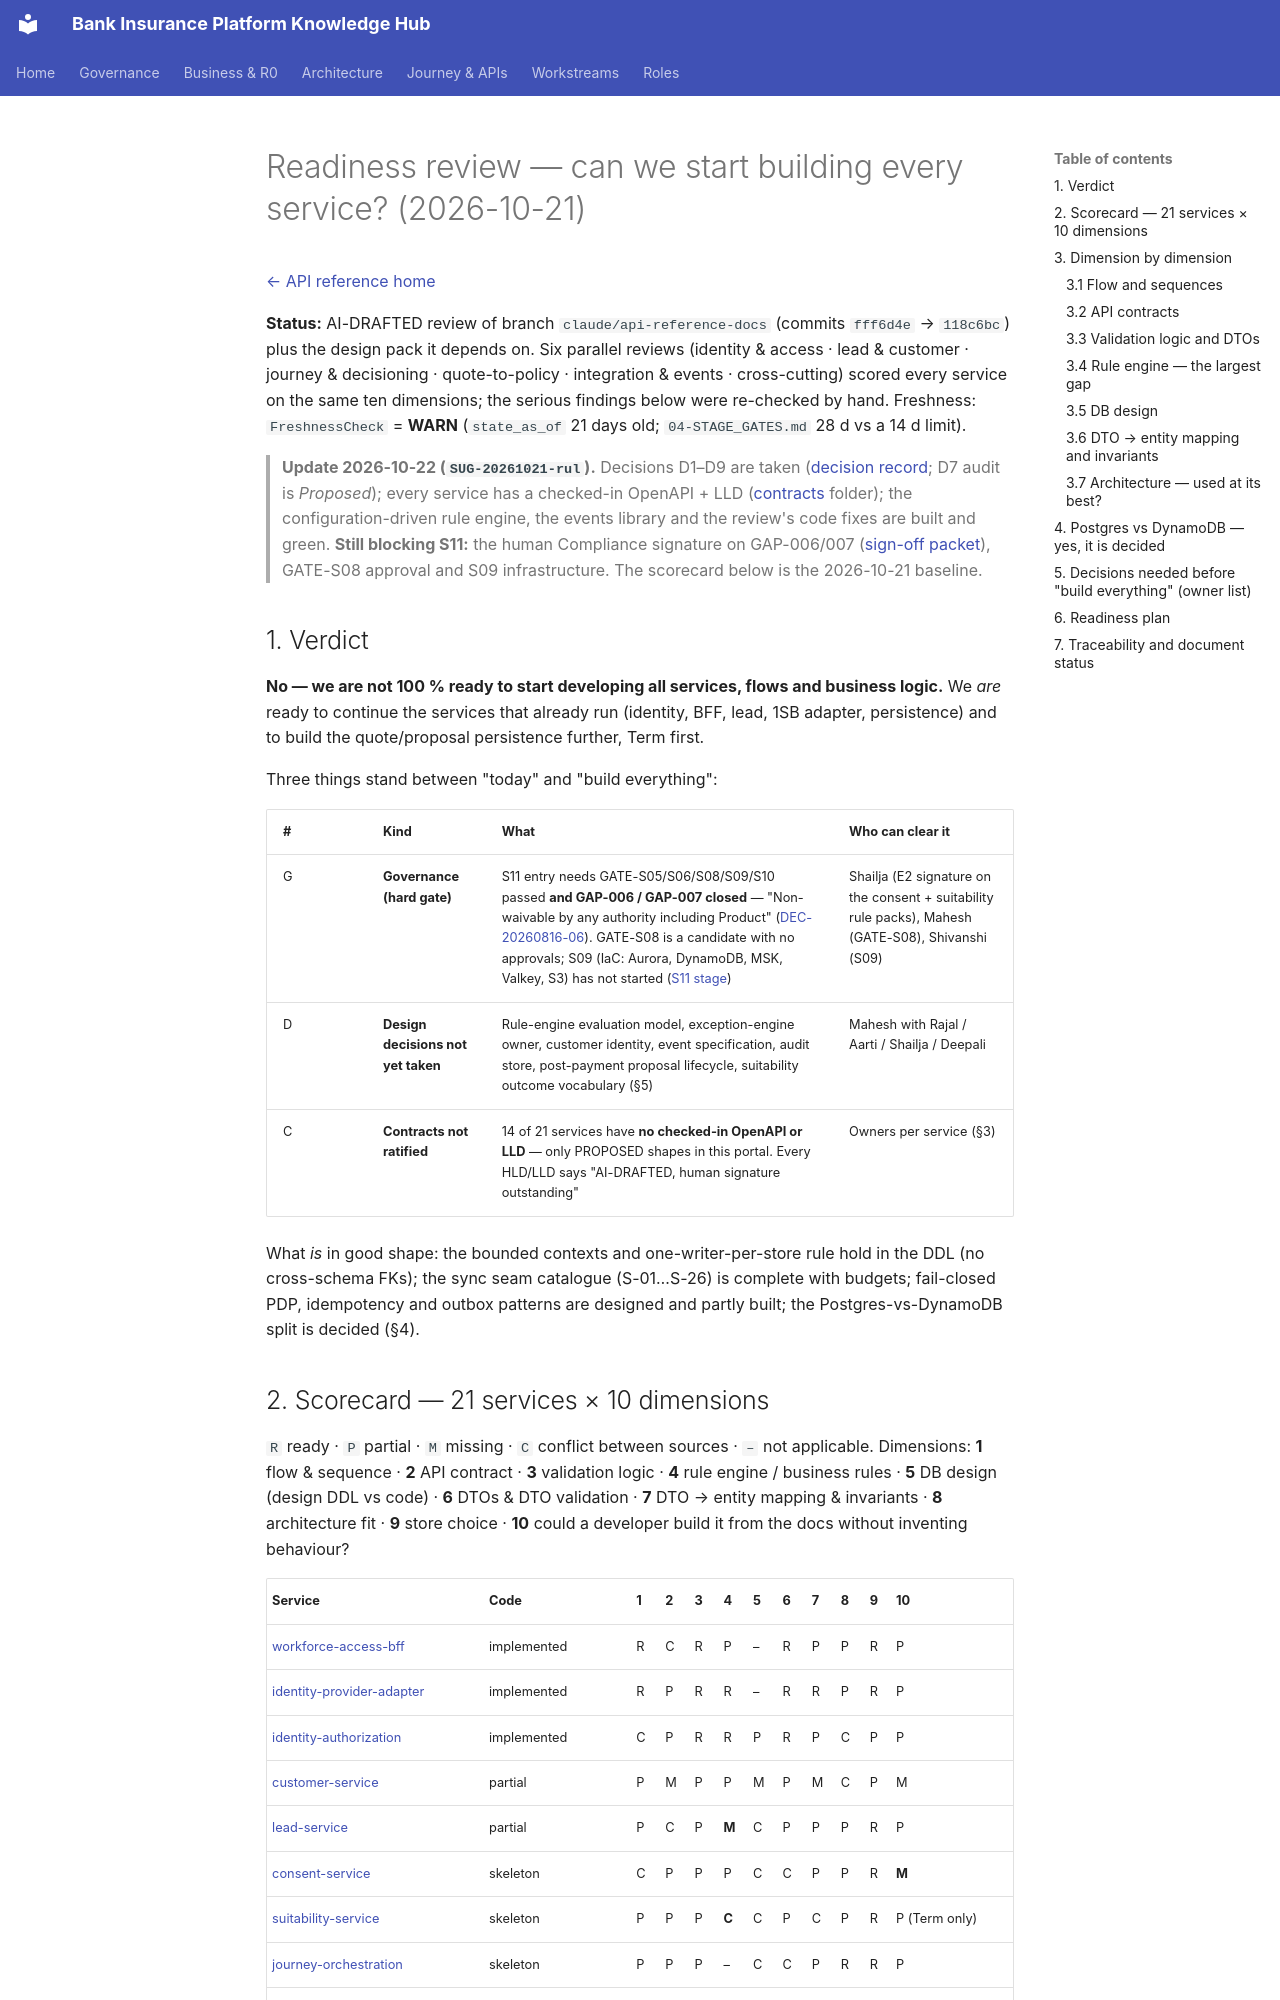

repository: Mahesh38/bank-insurance-platform · page: platform/api-reference/READINESS-REVIEW/index.html · generator: mkdocs

# Readiness review — can we start building every service? (2026-10-21)

[← API reference home](./README.md)

**Status:** AI-DRAFTED review of branch `claude/api-reference-docs` (commits `fff6d4e` → `118c6bc`)
plus the design pack it depends on. Six parallel reviews (identity & access · lead & customer ·
journey & decisioning · quote-to-policy · integration & events · cross-cutting) scored every
service on the same ten dimensions; the serious findings below were re-checked by hand. Freshness:
`FreshnessCheck` = **WARN** (`state_as_of` 21 days old; `04-STAGE_GATES.md` 28 d vs a 14 d limit).

> **Update 2026-10-22 (`SUG-20261021-rul`).** Decisions D1–D9 are taken
> ([decision record](../architecture-review/DECISIONS-2026-10-21.md); D7 audit is *Proposed*); every
> service has a checked-in OpenAPI + LLD ([contracts](../contracts/rule-engine/LLD.md) folder); the
> configuration-driven rule engine, the events library and the review's code fixes are built and
> green. **Still blocking S11:** the human Compliance signature on GAP-006/007
> ([sign-off packet](../../au-bank-insurance-platform/rule-packs/SIGNOFF-PACKET-GAP-006-007.md)),
> GATE-S08 approval and S09 infrastructure. The scorecard below is the 2026-10-21 baseline.

## 1. Verdict

**No — we are not 100 % ready to start developing all services, flows and business logic.**
We *are* ready to continue the services that already run (identity, BFF, lead, 1SB adapter,
persistence) and to build the quote/proposal persistence further, Term first.

Three things stand between "today" and "build everything":

| # | Kind | What | Who can clear it |
|---|---|---|---|
| G | **Governance (hard gate)** | S11 entry needs GATE-S05/S06/S08/S09/S10 passed **and GAP-006 / GAP-007 closed** — "Non-waivable by any authority including Product" ([DEC-20260816-06](../../governance/registers/DECISION-REGISTER.md)). GATE-S08 is a candidate with no approvals; S09 (IaC: Aurora, DynamoDB, MSK, Valkey, S3) has not started ([S11 stage](../../application-lifecycle-bible/stages/S11-vertical-slice.md)) | Shailja (E2 signature on the consent + suitability rule packs), Mahesh (GATE-S08), Shivanshi (S09) |
| D | **Design decisions not yet taken** | Rule-engine evaluation model, exception-engine owner, customer identity, event specification, audit store, post-payment proposal lifecycle, suitability outcome vocabulary (§5) | Mahesh with Rajal / Aarti / Shailja / Deepali |
| C | **Contracts not ratified** | 14 of 21 services have **no checked-in OpenAPI or LLD** — only PROPOSED shapes in this portal. Every HLD/LLD says "AI-DRAFTED, human signature outstanding" | Owners per service (§3) |

What *is* in good shape: the bounded contexts and one-writer-per-store rule hold in the DDL (no
cross-schema FKs); the sync seam catalogue (S-01…S-26) is complete with budgets; fail-closed PDP,
idempotency and outbox patterns are designed and partly built; the Postgres-vs-DynamoDB split is
decided (§4).
